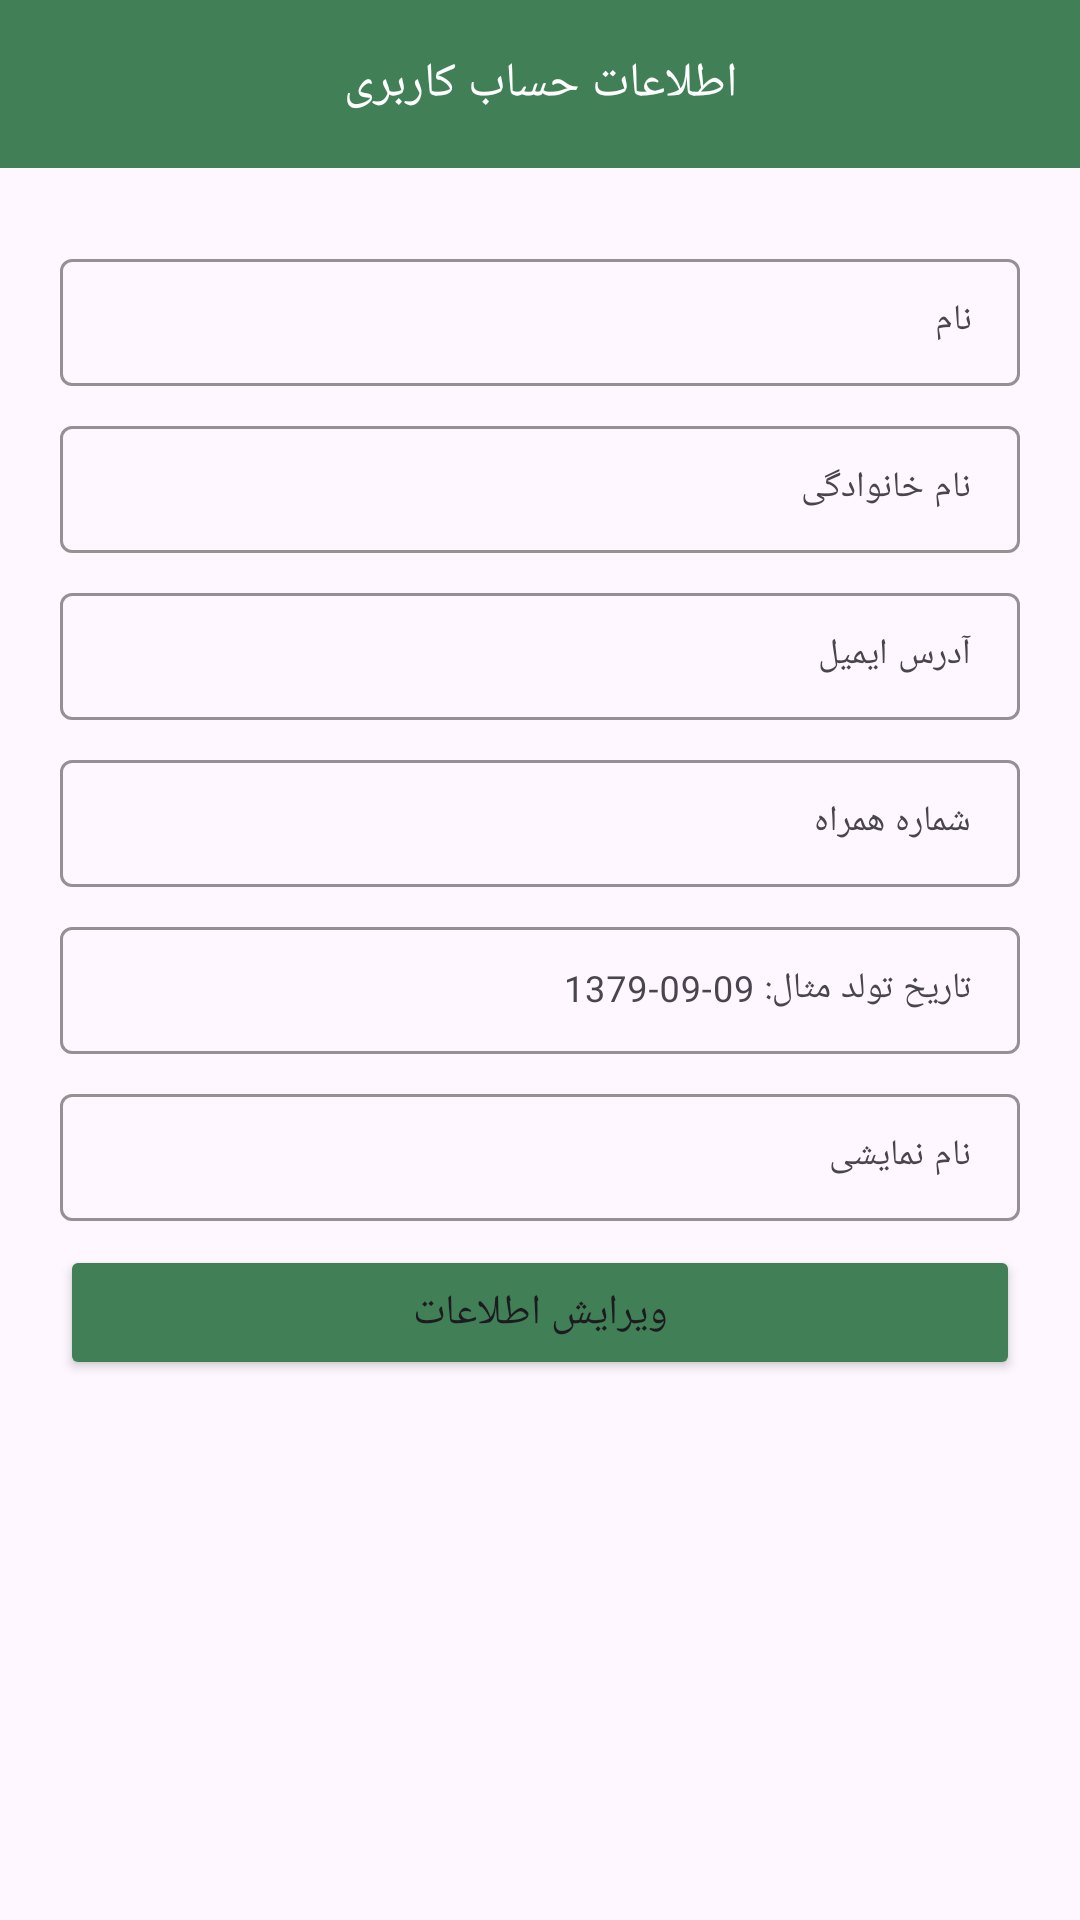

Android layout source for this screen:
<!-- AndroidManifest.xml: application theme Base.Theme.Tarkhineh -->
<!-- res/layout/activity_user_info.xml -->
<?xml version="1.0" encoding="utf-8"?>
<androidx.constraintlayout.widget.ConstraintLayout xmlns:android="http://schemas.android.com/apk/res/android"
    xmlns:app="http://schemas.android.com/apk/res-auto"
    xmlns:tools="http://schemas.android.com/tools"
    android:layout_width="match_parent"
    android:layout_height="match_parent"
    tools:context=".ktx.UserInfoActivity">

    <androidx.appcompat.widget.Toolbar
        android:id="@+id/userInfo_toolbar"
        android:layout_width="match_parent"
        android:layout_height="56dp"
        android:background="@color/Primary"
        app:layout_constraintEnd_toEndOf="parent"
        app:layout_constraintStart_toStartOf="parent"
        app:layout_constraintTop_toTopOf="parent">

        <TextView
            android:layout_width="wrap_content"
            android:layout_height="wrap_content"
            android:layout_gravity="center_horizontal|top"
            android:fontFamily="@font/estedad_bold"
            android:text="@string/username"
            android:textColor="@color/white"
            android:textSize="16sp" />
    </androidx.appcompat.widget.Toolbar>

    <androidx.core.widget.NestedScrollView
        android:layout_width="match_parent"
        android:layout_height="wrap_content"
        app:layout_constraintTop_toBottomOf="@+id/userInfo_toolbar">

        <androidx.constraintlayout.widget.ConstraintLayout
            android:layout_width="match_parent"
            android:layout_height="wrap_content">

            <com.google.android.material.textfield.TextInputLayout
                android:id="@+id/layout_firstName"
                style="@style/Widget.Material3.TextInputLayout.OutlinedBox.Dense"
                android:layout_width="320dp"
                android:layout_height="wrap_content"
                android:layout_marginTop="25dp"
                android:focusable="true"
                android:hint="نام"
                app:boxStrokeColor="@color/Gray_8"
                app:hintTextColor="@color/Gray_8"
                app:layout_constraintEnd_toEndOf="parent"
                app:layout_constraintStart_toStartOf="parent"
                app:layout_constraintTop_toTopOf="parent">

                <com.google.android.material.textfield.TextInputEditText
                    android:id="@+id/editText_firstName"
                    android:layout_width="match_parent"
                    android:layout_height="wrap_content"
                    android:fontFamily="@font/estedad_medium"
                    android:inputType="textPersonName"
                    android:textSize="12sp" />
            </com.google.android.material.textfield.TextInputLayout>

            <com.google.android.material.textfield.TextInputLayout
                android:id="@+id/layout_lastName"
                style="@style/Widget.Material3.TextInputLayout.OutlinedBox.Dense"
                android:layout_width="320dp"
                android:layout_height="wrap_content"
                android:layout_marginTop="8dp"
                android:focusable="true"
                android:hint="نام خانوادگی"
                app:boxStrokeColor="@color/Gray_8"
                app:hintTextColor="@color/Gray_8"
                app:layout_constraintEnd_toEndOf="@+id/layout_firstName"
                app:layout_constraintStart_toStartOf="@+id/layout_firstName"
                app:layout_constraintTop_toBottomOf="@+id/layout_firstName">

                <com.google.android.material.textfield.TextInputEditText
                    android:id="@+id/editText_lastName"
                    android:layout_width="match_parent"
                    android:layout_height="wrap_content"
                    android:fontFamily="@font/estedad_medium"
                    android:inputType="textPersonName"
                    android:textSize="12sp" />
            </com.google.android.material.textfield.TextInputLayout>

            <com.google.android.material.textfield.TextInputLayout
                android:id="@+id/layout_email"
                style="@style/Widget.Material3.TextInputLayout.OutlinedBox.Dense"
                android:layout_width="320dp"
                android:layout_height="wrap_content"
                android:layout_marginTop="8dp"
                android:focusable="true"
                android:hint="آدرس ایمیل"
                app:boxStrokeColor="@color/Gray_8"
                app:hintTextColor="@color/Gray_8"
                app:layout_constraintEnd_toEndOf="@+id/layout_lastName"
                app:layout_constraintStart_toStartOf="@+id/layout_lastName"
                app:layout_constraintTop_toBottomOf="@+id/layout_lastName">

                <com.google.android.material.textfield.TextInputEditText
                    android:id="@+id/editText_email"
                    android:layout_width="match_parent"
                    android:layout_height="wrap_content"
                    android:fontFamily="@font/estedad_medium"
                    android:inputType="textEmailAddress"
                    android:textSize="12sp" />
            </com.google.android.material.textfield.TextInputLayout>

            <com.google.android.material.textfield.TextInputLayout
                android:id="@+id/layout_phoneNumber"
                style="@style/Widget.Material3.TextInputLayout.OutlinedBox.Dense"
                android:layout_width="320dp"
                android:layout_height="wrap_content"
                android:layout_marginTop="8dp"
                android:focusable="true"
                android:hint="شماره همراه"
                app:boxStrokeColor="@color/Gray_8"
                app:hintTextColor="@color/Gray_8"
                app:layout_constraintEnd_toEndOf="@+id/layout_email"
                app:layout_constraintStart_toStartOf="@+id/layout_email"
                app:layout_constraintTop_toBottomOf="@+id/layout_email">

                <com.google.android.material.textfield.TextInputEditText
                    android:id="@+id/editText_phoneNumber"
                    android:layout_width="match_parent"
                    android:layout_height="wrap_content"
                    android:fontFamily="@font/estedad_medium"
                    android:inputType="phone"
                    android:maxLength="11"
                    android:textSize="12sp" />
            </com.google.android.material.textfield.TextInputLayout>

            <com.google.android.material.textfield.TextInputLayout
                android:id="@+id/layout_birthDay"
                style="@style/Widget.Material3.TextInputLayout.OutlinedBox.Dense"
                android:layout_width="320dp"
                android:layout_height="wrap_content"
                android:layout_marginTop="8dp"
                android:focusable="true"
                android:hint="تاریخ تولد مثال: 09-09-1379"
                app:boxStrokeColor="@color/Gray_8"
                app:hintTextColor="@color/Gray_8"
                app:layout_constraintEnd_toEndOf="@+id/layout_phoneNumber"
                app:layout_constraintStart_toStartOf="@+id/layout_phoneNumber"
                app:layout_constraintTop_toBottomOf="@+id/layout_phoneNumber">

                <com.google.android.material.textfield.TextInputEditText
                    android:id="@+id/editText_birthDay"
                    android:layout_width="match_parent"
                    android:layout_height="wrap_content"
                    android:fontFamily="@font/estedad_medium"
                    android:inputType="datetime"
                    android:textSize="12sp" />
            </com.google.android.material.textfield.TextInputLayout>

            <com.google.android.material.textfield.TextInputLayout
                android:id="@+id/layout_displayName"
                style="@style/Widget.Material3.TextInputLayout.OutlinedBox.Dense"
                android:layout_width="320dp"
                android:layout_height="wrap_content"
                android:layout_marginTop="8dp"
                android:focusable="true"
                android:hint="نام نمایشی"
                app:boxStrokeColor="@color/Gray_8"
                app:hintTextColor="@color/Gray_8"
                app:layout_constraintEnd_toEndOf="@+id/layout_birthDay"
                app:layout_constraintStart_toStartOf="@+id/layout_birthDay"
                app:layout_constraintTop_toBottomOf="@+id/layout_birthDay">

                <com.google.android.material.textfield.TextInputEditText
                    android:id="@+id/editText_displayName"
                    android:layout_width="match_parent"
                    android:layout_height="wrap_content"
                    android:fontFamily="@font/estedad_medium"
                    android:inputType="text"
                    android:textSize="12sp" />
            </com.google.android.material.textfield.TextInputLayout>

            <Button
                android:id="@+id/editInfo"
                android:layout_width="320dp"
                android:layout_height="45dp"
                android:layout_marginTop="8dp"
                android:backgroundTint="@color/Primary"
                android:fontFamily="@font/estedad_medium"
                android:text="ویرایش اطلاعات"
                app:cornerRadius="4dp"
                app:layout_constraintEnd_toEndOf="@+id/layout_displayName"
                app:layout_constraintStart_toStartOf="@+id/layout_displayName"
                app:layout_constraintTop_toBottomOf="@+id/layout_displayName" />

        </androidx.constraintlayout.widget.ConstraintLayout>
    </androidx.core.widget.NestedScrollView>

</androidx.constraintlayout.widget.ConstraintLayout>
<!-- resources referenced by this layout -->
<resources>
  <color name="Gray_8">#353535</color>
  <color name="Primary">#417F56</color>
  <color name="white">#FFFFFFFF</color>
  <string name="username">اطلاعات حساب کاربری</string>
  <style name="Base.Theme.Tarkhineh" parent="Theme.Material3.DayNight.NoActionBar">
          
          
  
          <item name="android:statusBarColor">@color/Primary</item>
      </style>
</resources>
